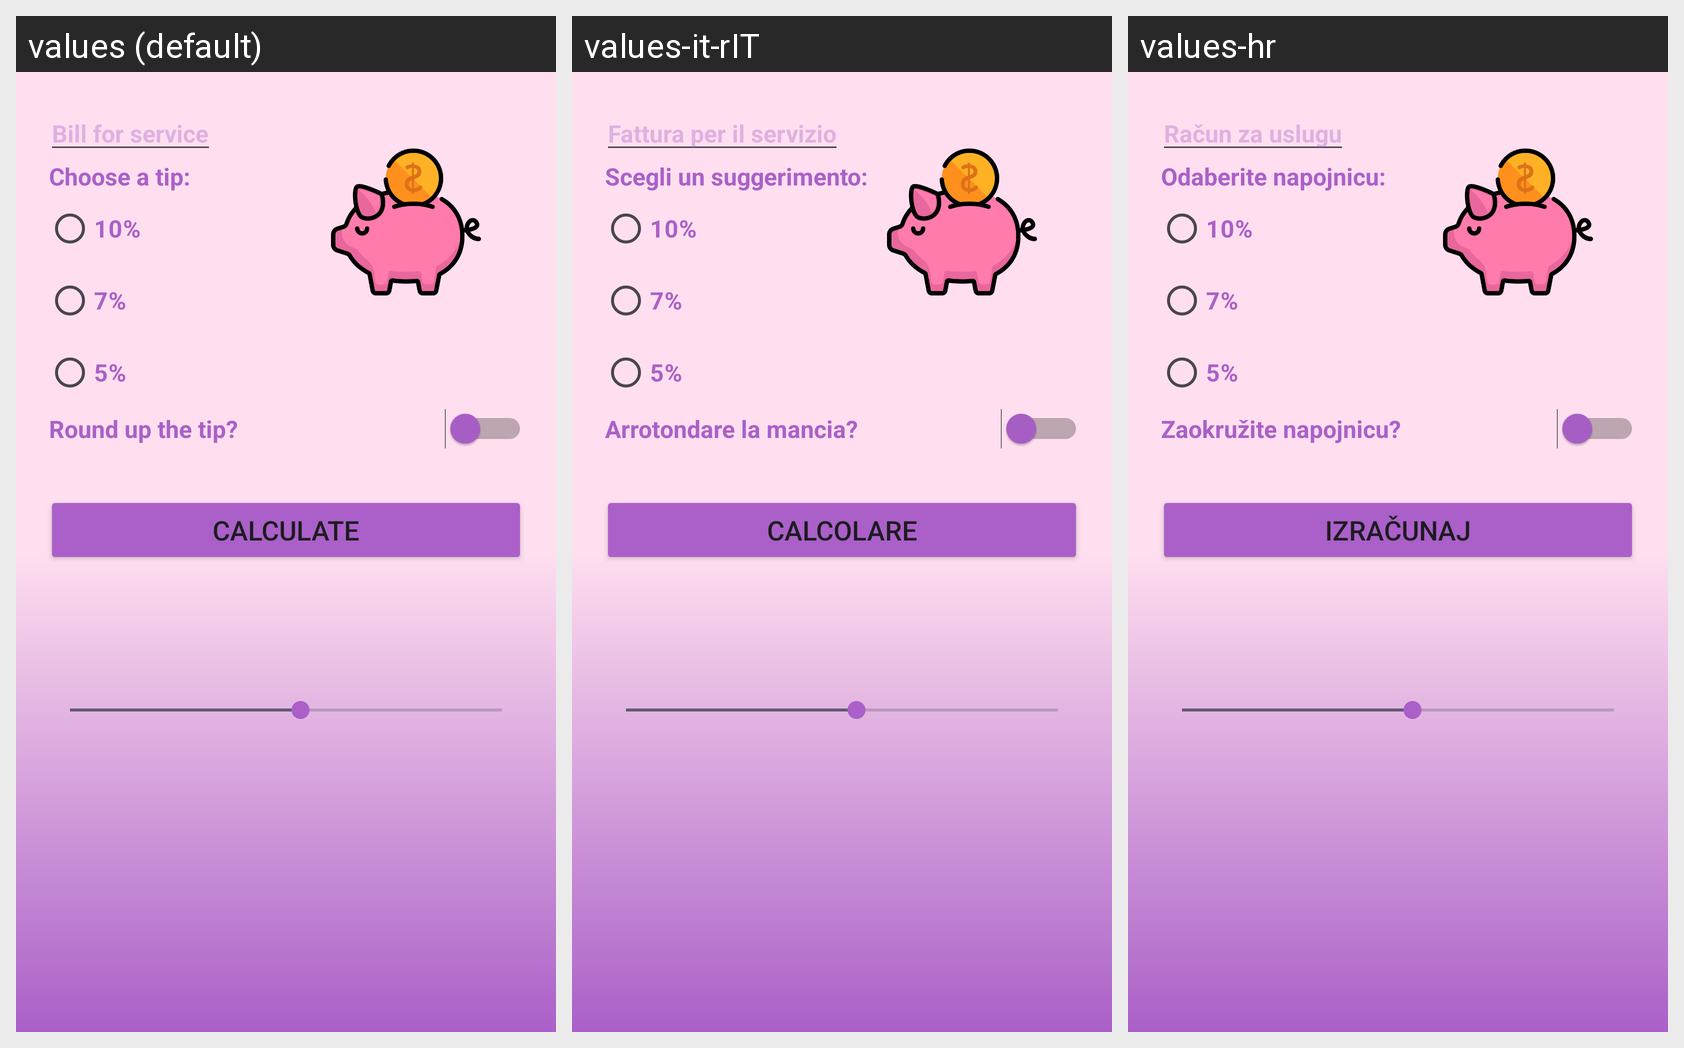

Locale-by-locale string values for the Android screen shown in this grid:
Android screen res/layout/activity_main.xml rendered under 3 locales, left to right: values (default), values-it-rIT, values-hr. Device: Nexus 5 (rendered at 1080×1920; each locale shown at half size, 540×960, under a caption strip naming it); theme Theme.KalkulatorMedic.
Strings drawn on this screen, with the default value and each locale's value (text and hints the layout hard-codes, and strings that could not be matched under every locale, appear in the picture but are not listed):

hint
  values: Bill for service
  values-it-rIT: Fattura per il servizio
  values-hr: Račun za uslugu

chooseMessage
  values: Choose a tip:
  values-it-rIT: Scegli un suggerimento:
  values-hr: Odaberite napojnicu:

optionOne
  values: 10%
  values-it-rIT: 10%
  values-hr: 10%

optionTwo
  values: 7%
  values-it-rIT: 7%
  values-hr: 7%

optionThree
  values: 5%
  values-it-rIT: 5%
  values-hr: 5%

roundedTipQuestion
  values: Round up the tip?
  values-it-rIT: Arrotondare la mancia?
  values-hr: Zaokružite napojnicu?

calculateTip
  values: Calculate
  values-it-rIT: Calcolare
  values-hr: Izračunaj
